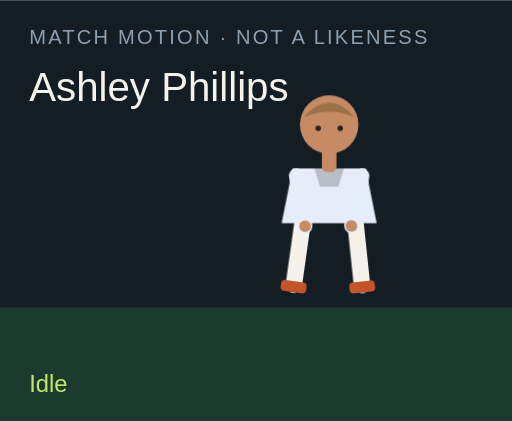
t = 0.00 s
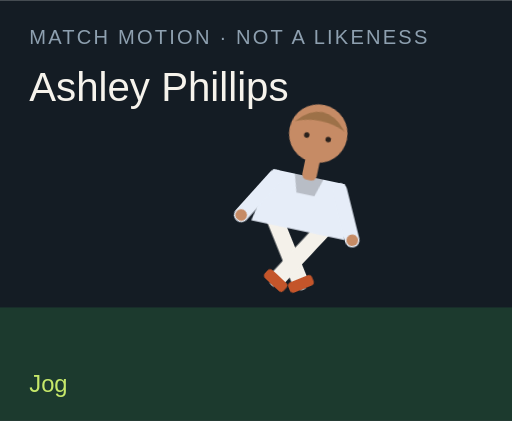
t = 1.50 s
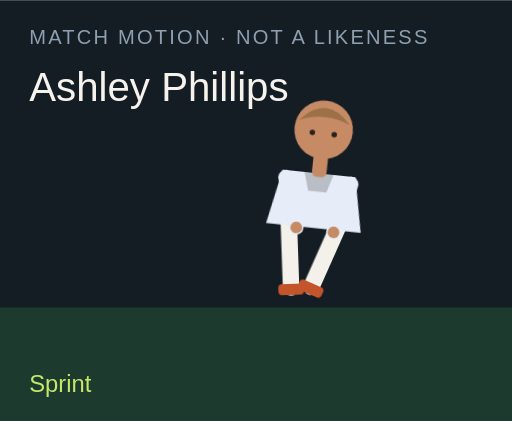
t = 3.00 s
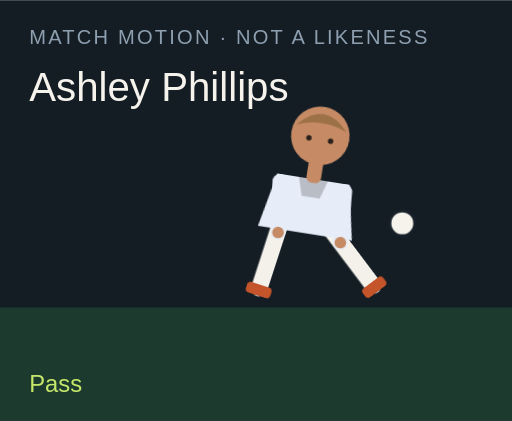
t = 4.50 s
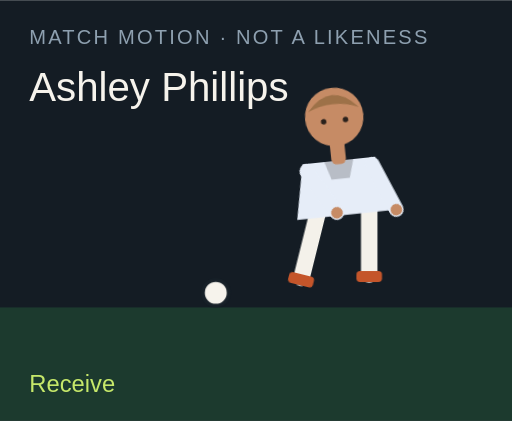
t = 6.00 s
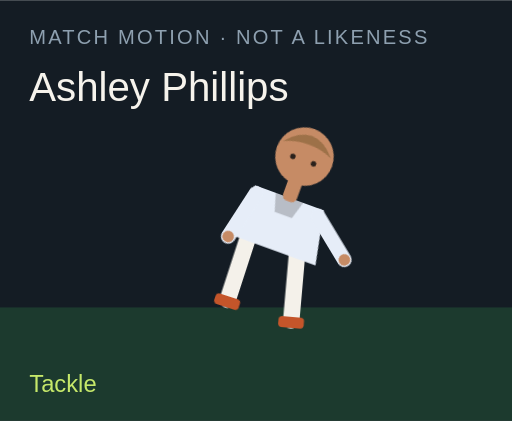
t = 7.50 s

The animated SVG that drew these frames (rendered in a browser with its animation timeline set to each time). Animation: 18 CSS @keyframes rules; one cycle of 9.00 s, repeats indefinitely.

<?xml version="1.0" encoding="UTF-8"?>
<svg xmlns="http://www.w3.org/2000/svg" viewBox="0 0 280 230" role="img">
  <style>@media (prefers-reduced-motion: reduce){animate,animateTransform{display:none}}</style>
  <rect width="280" height="230" fill="#141c24"/>
  <rect y="168" width="280" height="62" fill="#1c3a2e"/>
  <text x="16" y="24" fill="#8ea0b0" font-family="Arial,sans-serif" font-size="11" letter-spacing="1.2">MATCH MOTION · NOT A LIKENESS</text>
  <text x="16" y="55" fill="#f6f3ec" font-family="Impact,sans-serif" font-size="22">Ashley Phillips</text>
  <circle r="7" fill="#f6f3ec" stroke="#172028" stroke-width="2" id="motion-21760" cx="150" cy="160" opacity="0">
    
    
    
  </circle>
  <g transform="translate(132 40)">
    <g id="motion-21782" transform="rotate(0 48 90)">
      
      <g id="motion-21784" transform="translate(0 0)">
        
        <g transform="translate(34 78)"><g id="motion-21786" transform="rotate(8)"><path d="M0 0 V38" stroke="#f4f1ea" stroke-width="9" stroke-linecap="round"/><rect x="-7" y="36" width="14" height="6" rx="2" fill="#c4552a"/></g></g>
        <g transform="translate(62 78)"><g id="motion-21788" transform="rotate(-6)"><path d="M0 0 V38" stroke="#f4f1ea" stroke-width="9" stroke-linecap="round"/><rect x="-7" y="36" width="14" height="6" rx="2" fill="#c4552a"/></g></g>
        <path d="M28 52 h40 l6 30 H22 Z" fill="#e6edf8"/>
        <path d="M40 52 h16 l-3 10 H43 Z" fill="#000" opacity=".2"/>
        <g transform="translate(30 56)"><g id="motion-21790" transform="rotate(-10)"><path d="M0 0 V28" stroke="#e6edf8" stroke-width="8" stroke-linecap="round"/><circle cx="0" cy="28" r="3.2" fill="#c68b65"/></g></g>
        <g transform="translate(66 56)"><g id="motion-21792" transform="rotate(12)"><path d="M0 0 V28" stroke="#e6edf8" stroke-width="8" stroke-linecap="round"/><circle cx="0" cy="28" r="3.2" fill="#c68b65"/></g></g>
        <rect x="44" y="40" width="8" height="14" rx="3" fill="#c68b65"/>
        <circle cx="48" cy="28" r="16" fill="#c68b65"/>
        <path d="M34 24 Q48 8 62 24 Q48 18 34 24" fill="#9d7148"/>
        <circle cx="42" cy="30" r="1.5" fill="#2a211c"/><circle cx="54" cy="30" r="1.5" fill="#2a211c"/>
      </g>
    </g>
  </g>
  <text x="16" y="214" fill="#c6e86a" font-family="Arial,sans-serif" font-size="13" opacity="1" id="motion-21764">Idle</text><text x="16" y="214" fill="#c6e86a" font-family="Arial,sans-serif" font-size="13" opacity="0" id="motion-21766">Jog</text><text x="16" y="214" fill="#c6e86a" font-family="Arial,sans-serif" font-size="13" opacity="0" id="motion-21768">Sprint</text><text x="16" y="214" fill="#c6e86a" font-family="Arial,sans-serif" font-size="13" opacity="0" id="motion-21770">Dribble</text><text x="16" y="214" fill="#c6e86a" font-family="Arial,sans-serif" font-size="13" opacity="0" id="motion-21772">Pass</text><text x="16" y="214" fill="#c6e86a" font-family="Arial,sans-serif" font-size="13" opacity="0" id="motion-21774">Shoot</text><text x="16" y="214" fill="#c6e86a" font-family="Arial,sans-serif" font-size="13" opacity="0" id="motion-21776">Receive</text><text x="16" y="214" fill="#c6e86a" font-family="Arial,sans-serif" font-size="13" opacity="0" id="motion-21778">Tackle</text><text x="16" y="214" fill="#c6e86a" font-family="Arial,sans-serif" font-size="13" opacity="0" id="motion-21780">Point</text>
<style>@keyframes track-21761{0%{cx:150px}11.1%{cx:156px}22.2%{cx:164px}33.300000000000004%{cx:142px}44.4%{cx:190px}55.60000000000001%{cx:250px}66.7%{cx:118px}77.8%{cx:150px}88.9%{cx:150px}100%{cx:150px}}@keyframes track-21762{0%{cy:160px}11.1%{cy:158px}22.2%{cy:154px}33.300000000000004%{cy:156px}44.4%{cy:148px}55.60000000000001%{cy:96px}66.7%{cy:160px}77.8%{cy:160px}88.9%{cy:160px}100%{cy:160px}}@keyframes track-21763{0%{opacity:0}11.1%{opacity:0}22.2%{opacity:0}33.300000000000004%{opacity:1}44.4%{opacity:1}55.60000000000001%{opacity:1}66.7%{opacity:1}77.8%{opacity:0}88.9%{opacity:0}100%{opacity:0}}@keyframes track-21765{0%{opacity:1}11.1%{opacity:0}22.2%{opacity:0}33.300000000000004%{opacity:0}44.4%{opacity:0}55.60000000000001%{opacity:0}66.7%{opacity:0}77.8%{opacity:0}88.9%{opacity:0}100%{opacity:1}}@keyframes track-21767{0%{opacity:0}11.1%{opacity:1}22.2%{opacity:0}33.300000000000004%{opacity:0}44.4%{opacity:0}55.60000000000001%{opacity:0}66.7%{opacity:0}77.8%{opacity:0}88.9%{opacity:0}100%{opacity:0}}@keyframes track-21769{0%{opacity:0}11.1%{opacity:0}22.2%{opacity:1}33.300000000000004%{opacity:0}44.4%{opacity:0}55.60000000000001%{opacity:0}66.7%{opacity:0}77.8%{opacity:0}88.9%{opacity:0}100%{opacity:0}}@keyframes track-21771{0%{opacity:0}11.1%{opacity:0}22.2%{opacity:0}33.300000000000004%{opacity:1}44.4%{opacity:0}55.60000000000001%{opacity:0}66.7%{opacity:0}77.8%{opacity:0}88.9%{opacity:0}100%{opacity:0}}@keyframes track-21773{0%{opacity:0}11.1%{opacity:0}22.2%{opacity:0}33.300000000000004%{opacity:0}44.4%{opacity:1}55.60000000000001%{opacity:0}66.7%{opacity:0}77.8%{opacity:0}88.9%{opacity:0}100%{opacity:0}}@keyframes track-21775{0%{opacity:0}11.1%{opacity:0}22.2%{opacity:0}33.300000000000004%{opacity:0}44.4%{opacity:0}55.60000000000001%{opacity:1}66.7%{opacity:0}77.8%{opacity:0}88.9%{opacity:0}100%{opacity:0}}@keyframes track-21777{0%{opacity:0}11.1%{opacity:0}22.2%{opacity:0}33.300000000000004%{opacity:0}44.4%{opacity:0}55.60000000000001%{opacity:0}66.7%{opacity:1}77.8%{opacity:0}88.9%{opacity:0}100%{opacity:0}}@keyframes track-21779{0%{opacity:0}11.1%{opacity:0}22.2%{opacity:0}33.300000000000004%{opacity:0}44.4%{opacity:0}55.60000000000001%{opacity:0}66.7%{opacity:0}77.8%{opacity:1}88.9%{opacity:0}100%{opacity:0}}@keyframes track-21781{0%{opacity:0}11.1%{opacity:0}22.2%{opacity:0}33.300000000000004%{opacity:0}44.4%{opacity:0}55.60000000000001%{opacity:0}66.7%{opacity:0}77.8%{opacity:0}88.9%{opacity:1}100%{opacity:0}}@keyframes track-21783{0%{transform:rotate(0deg)}11.1%{transform:rotate(8deg)}22.2%{transform:rotate(16deg)}33.300000000000004%{transform:rotate(6deg)}44.4%{transform:rotate(4deg)}55.60000000000001%{transform:rotate(14deg)}66.7%{transform:rotate(-6deg)}77.8%{transform:rotate(34deg)}88.9%{transform:rotate(6deg)}100%{transform:rotate(0deg)}}@keyframes track-21785{0%{transform:translate(0px,0px)}11.1%{transform:translate(0px,-3px)}22.2%{transform:translate(0px,-6px)}33.300000000000004%{transform:translate(0px,-2px)}44.4%{transform:translate(0px,2px)}55.60000000000001%{transform:translate(0px,-4px)}66.7%{transform:translate(0px,1px)}77.8%{transform:translate(0px,10px)}88.9%{transform:translate(0px,-4px)}100%{transform:translate(0px,0px)}}@keyframes track-21787{0%{transform:rotate(8deg)}11.1%{transform:rotate(-26deg)}22.2%{transform:rotate(-42deg)}33.300000000000004%{transform:rotate(-8deg)}44.4%{transform:rotate(6deg)}55.60000000000001%{transform:rotate(12deg)}66.7%{transform:rotate(20deg)}77.8%{transform:rotate(-8deg)}88.9%{transform:rotate(4deg)}100%{transform:rotate(8deg)}}@keyframes track-21789{0%{transform:rotate(-6deg)}11.1%{transform:rotate(24deg)}22.2%{transform:rotate(38deg)}33.300000000000004%{transform:rotate(18deg)}44.4%{transform:rotate(-38deg)}55.60000000000001%{transform:rotate(-54deg)}66.7%{transform:rotate(6deg)}77.8%{transform:rotate(-22deg)}88.9%{transform:rotate(-8deg)}100%{transform:rotate(-6deg)}}@keyframes track-21791{0%{transform:rotate(-10deg)}11.1%{transform:rotate(24deg)}22.2%{transform:rotate(36deg)}33.300000000000004%{transform:rotate(-18deg)}44.4%{transform:rotate(10deg)}55.60000000000001%{transform:rotate(-24deg)}66.7%{transform:rotate(-30deg)}77.8%{transform:rotate(12deg)}88.9%{transform:rotate(14deg)}100%{transform:rotate(-10deg)}}@keyframes track-21793{0%{transform:rotate(12deg)}11.1%{transform:rotate(-20deg)}22.2%{transform:rotate(-32deg)}33.300000000000004%{transform:rotate(14deg)}44.4%{transform:rotate(-26deg)}55.60000000000001%{transform:rotate(18deg)}66.7%{transform:rotate(-22deg)}77.8%{transform:rotate(-6deg)}88.9%{transform:rotate(-96deg)}100%{transform:rotate(12deg)}}@media(prefers-reduced-motion:no-preference){#motion-21760{animation:track-21761 9s linear infinite both,track-21762 9s linear infinite both,track-21763 9s steps(1,end) infinite both}#motion-21764{animation:track-21765 9s steps(1,end) infinite both}#motion-21766{animation:track-21767 9s steps(1,end) infinite both}#motion-21768{animation:track-21769 9s steps(1,end) infinite both}#motion-21770{animation:track-21771 9s steps(1,end) infinite both}#motion-21772{animation:track-21773 9s steps(1,end) infinite both}#motion-21774{animation:track-21775 9s steps(1,end) infinite both}#motion-21776{animation:track-21777 9s steps(1,end) infinite both}#motion-21778{animation:track-21779 9s steps(1,end) infinite both}#motion-21780{animation:track-21781 9s steps(1,end) infinite both}#motion-21782{animation:track-21783 9s linear infinite both}#motion-21784{animation:track-21785 9s linear infinite both}#motion-21786{animation:track-21787 9s linear infinite both}#motion-21788{animation:track-21789 9s linear infinite both}#motion-21790{animation:track-21791 9s linear infinite both}#motion-21792{animation:track-21793 9s linear infinite both}}</style></svg>
